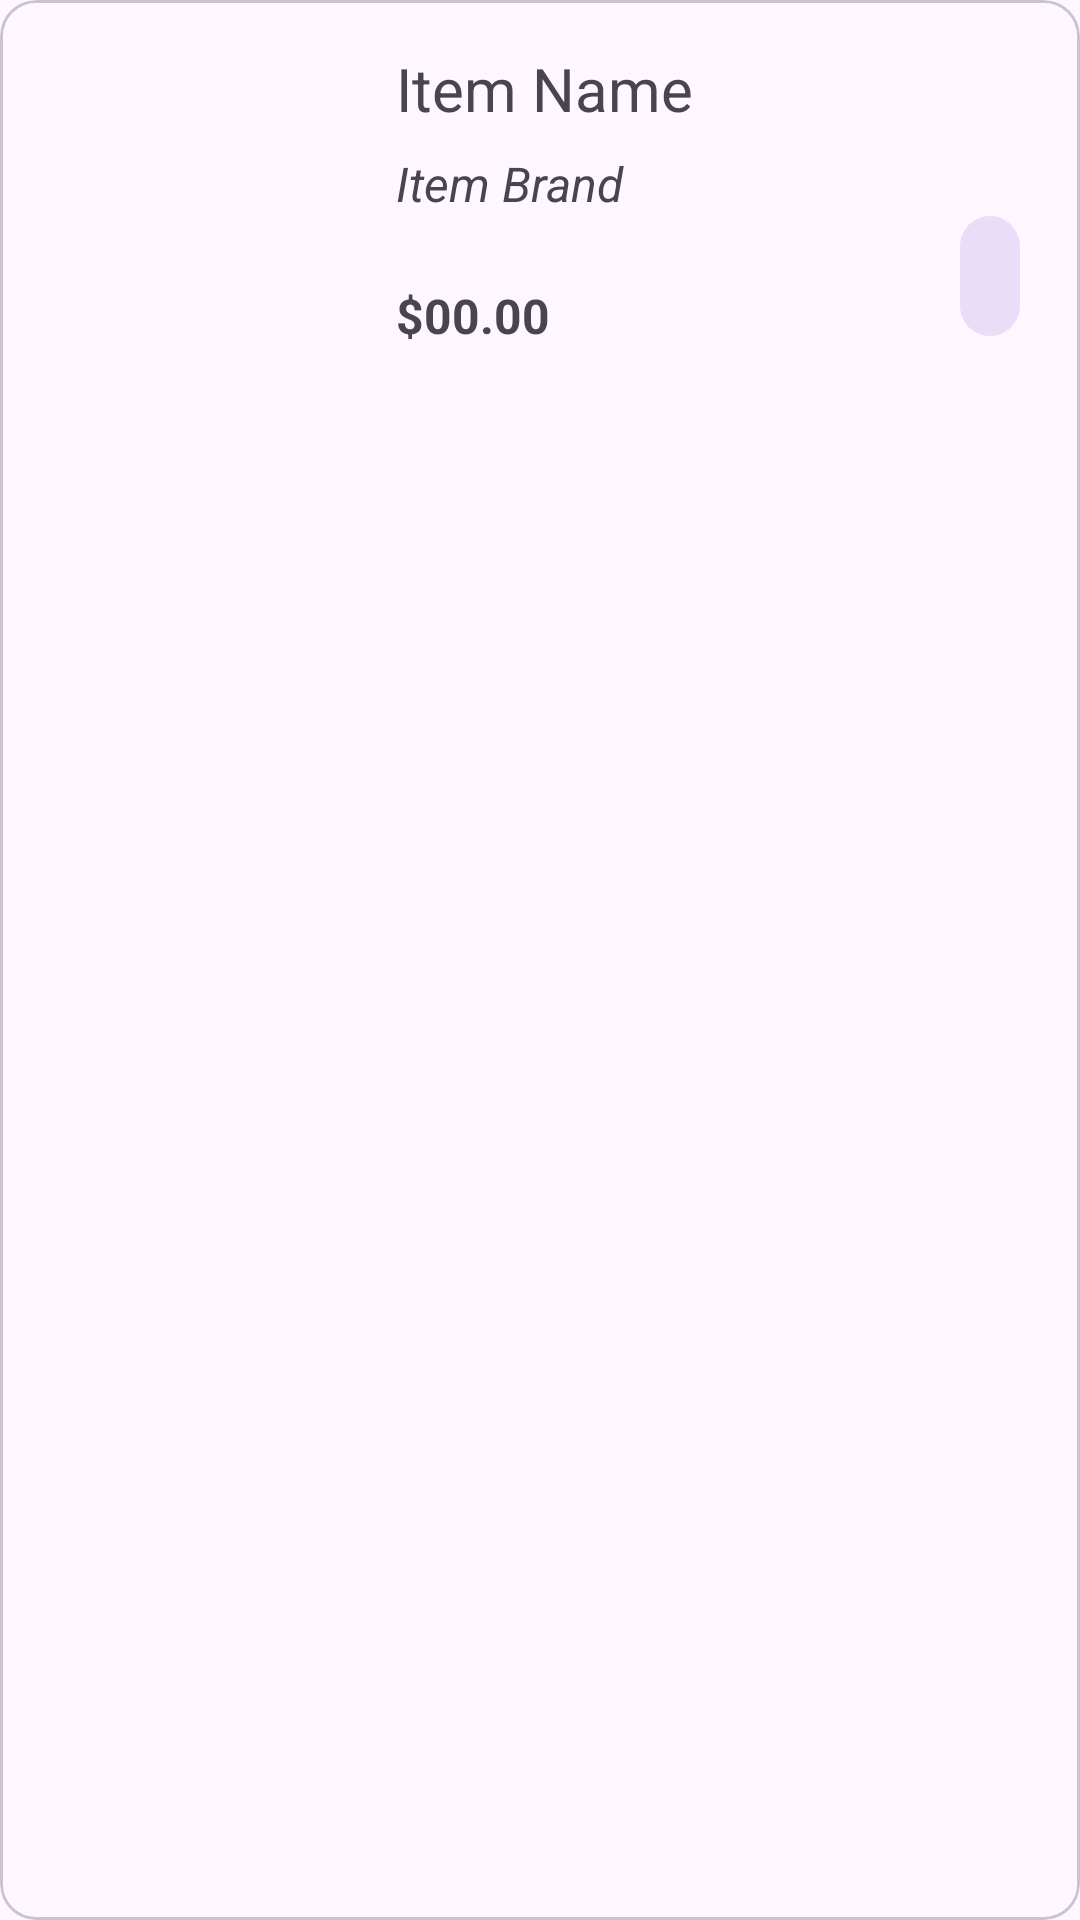

Produce the Android XML layout that renders to this screen, including the resource entries it uses.
<!-- AndroidManifest.xml: application theme Theme.CSCB07Project -->
<!-- res/layout/fragment_item_entry.xml -->
<?xml version="1.0" encoding="utf-8"?>
<com.google.android.material.card.MaterialCardView xmlns:android="http://schemas.android.com/apk/res/android"
    xmlns:app="http://schemas.android.com/apk/res-auto"
    android:id="@+id/item_entry_card"
    android:layout_width="match_parent"
    android:layout_height="wrap_content"
    xmlns:tools="http://schemas.android.com/tools"
    android:layout_marginHorizontal="25dp"
    android:layout_marginBottom="25dp"
    tools:context=".MainActivity">
    <androidx.constraintlayout.widget.ConstraintLayout
        android:id="@+id/order_header_layout"
        android:layout_width="match_parent"
        android:layout_height="match_parent"
        android:visibility="gone">

        <TextView
            android:id="@+id/order_number"
            android:layout_width="wrap_content"
            android:layout_height="wrap_content"
            android:layout_marginStart="16dp"
            android:layout_marginTop="16dp"
            android:text="Order Number: "
            android:textSize="20sp"
            android:textStyle="bold"
            app:layout_constraintStart_toStartOf="parent"
            app:layout_constraintTop_toTopOf="parent" />

        <TextView
            android:id="@+id/date"
            android:layout_width="wrap_content"
            android:layout_height="wrap_content"
            android:layout_marginStart="16dp"
            android:layout_marginTop="8dp"
            android:text="yyyy/MM/dd HH:mm"
            android:textSize="16sp"
            android:textStyle="italic"
            app:layout_constraintStart_toStartOf="parent"
            app:layout_constraintTop_toBottomOf="@+id/order_number" />

        <TextView
            android:id="@+id/status"
            android:layout_width="wrap_content"
            android:layout_height="wrap_content"
            android:layout_marginStart="16dp"
            android:layout_marginTop="8dp"
            android:layout_marginBottom="16dp"
            android:text="Complete: True"
            android:textSize="16sp"
            android:textStyle="italic"
            app:layout_constraintBottom_toBottomOf="parent"
            app:layout_constraintStart_toStartOf="parent"
            app:layout_constraintTop_toBottomOf="@+id/date" />

        <com.google.android.material.button.MaterialButton
            android:id="@+id/complete_button"
            style="?attr/materialIconButtonFilledTonalStyle"
            android:layout_width="wrap_content"
            android:layout_height="wrap_content"
            android:layout_marginEnd="16dp"
            android:layout_marginBottom="16dp"
            android:text="Mark As Done"
            app:layout_constraintBottom_toBottomOf="parent"
            app:layout_constraintEnd_toEndOf="parent" />

    </androidx.constraintlayout.widget.ConstraintLayout>
    <androidx.constraintlayout.widget.ConstraintLayout
        android:id="@+id/item_header_layout"
        android:layout_width="match_parent"
        android:layout_height="wrap_content"
        android:visibility="gone">

        <TextView
            android:id="@+id/item_entry_store"
            android:layout_width="wrap_content"
            android:layout_height="match_parent"
            android:layout_marginStart="16dp"
            android:layout_marginTop="16dp"
            android:layout_marginBottom="16dp"
            android:text="Store Name"
            android:textSize="22sp"
            android:textStyle="bold"
            app:layout_constraintBottom_toBottomOf="parent"
            app:layout_constraintStart_toStartOf="parent"
            app:layout_constraintTop_toTopOf="parent" />

    </androidx.constraintlayout.widget.ConstraintLayout>

    <androidx.constraintlayout.widget.ConstraintLayout
        android:id="@+id/item_content_layout"
        android:layout_width="match_parent"
        android:layout_height="wrap_content">

        <ImageView
            android:id="@+id/item_entry_img"
            android:layout_width="100dp"
            android:layout_height="100dp"
            android:layout_marginStart="16dp"
            android:layout_marginTop="16dp"
            android:layout_marginBottom="16dp"
            app:srcCompat="@drawable/ic_launcher_background"
            app:layout_constraintBottom_toBottomOf="parent"
            app:layout_constraintStart_toStartOf="parent"
            app:layout_constraintTop_toTopOf="parent"/>

        <TextView
            android:id="@+id/item_entry_name"
            android:layout_width="wrap_content"
            android:layout_height="wrap_content"
            android:layout_marginStart="16dp"
            android:layout_marginTop="16dp"
            android:text="Item Name"
            android:textSize="20sp"
            app:layout_constraintBottom_toBottomOf="parent"
            app:layout_constraintStart_toEndOf="@+id/item_entry_img"
            app:layout_constraintTop_toTopOf="parent"
            app:layout_constraintVertical_bias="0.0" />

        <TextView
            android:id="@+id/item_entry_brand"
            android:layout_width="wrap_content"
            android:layout_height="wrap_content"
            android:layout_marginStart="16dp"
            android:text="Item Brand"
            android:textSize="16sp"
            android:textStyle="italic"
            app:layout_constraintBottom_toTopOf="@+id/item_entry_price"
            app:layout_constraintStart_toEndOf="@+id/item_entry_img"
            app:layout_constraintTop_toBottomOf="@+id/item_entry_name"
            app:layout_constraintVertical_bias="0.25" />

        <TextView
            android:id="@+id/item_entry_price"
            android:layout_width="wrap_content"
            android:layout_height="wrap_content"
            android:layout_marginStart="16dp"
            android:layout_marginBottom="16dp"
            android:text="$00.00"
            android:textSize="16sp"
            android:textStyle="bold"
            app:layout_constraintBottom_toBottomOf="parent"
            app:layout_constraintStart_toEndOf="@+id/item_entry_img" />

        <com.google.android.material.button.MaterialButton
            android:id="@+id/item_entry_modifier"
            style="?attr/materialIconButtonFilledTonalStyle"
            android:layout_width="wrap_content"
            android:layout_height="wrap_content"
            android:layout_marginEnd="16dp"
            android:layout_marginBottom="16dp"
            app:layout_constraintBottom_toBottomOf="parent"
            app:layout_constraintEnd_toEndOf="parent"
            app:icon="@drawable/round_add_36" />

    </androidx.constraintlayout.widget.ConstraintLayout>

</com.google.android.material.card.MaterialCardView>
<!-- resources referenced by this layout -->
<resources>
  <style name="Theme.CSCB07Project" parent="Theme.Material3.DayNight">
          
          <item name="colorPrimary">@color/purple_500</item>
          <item name="colorPrimaryVariant">@color/purple_700</item>
          <item name="colorOnPrimary">@color/white</item>
          
          <item name="colorSecondary">@color/teal_200</item>
          <item name="colorSecondaryVariant">@color/teal_700</item>
          <item name="colorOnSecondary">@color/black</item>
          
          <item name="android:statusBarColor">?attr/colorPrimaryVariant</item>
          
  
      </style>
  <color name="purple_500">#FF6200EE</color>
  <color name="purple_700">#FF3700B3</color>
  <color name="white">#FFFFFFFF</color>
  <color name="teal_200">#FF03DAC5</color>
  <color name="teal_700">#FF018786</color>
  <color name="black">#FF000000</color>
</resources>
